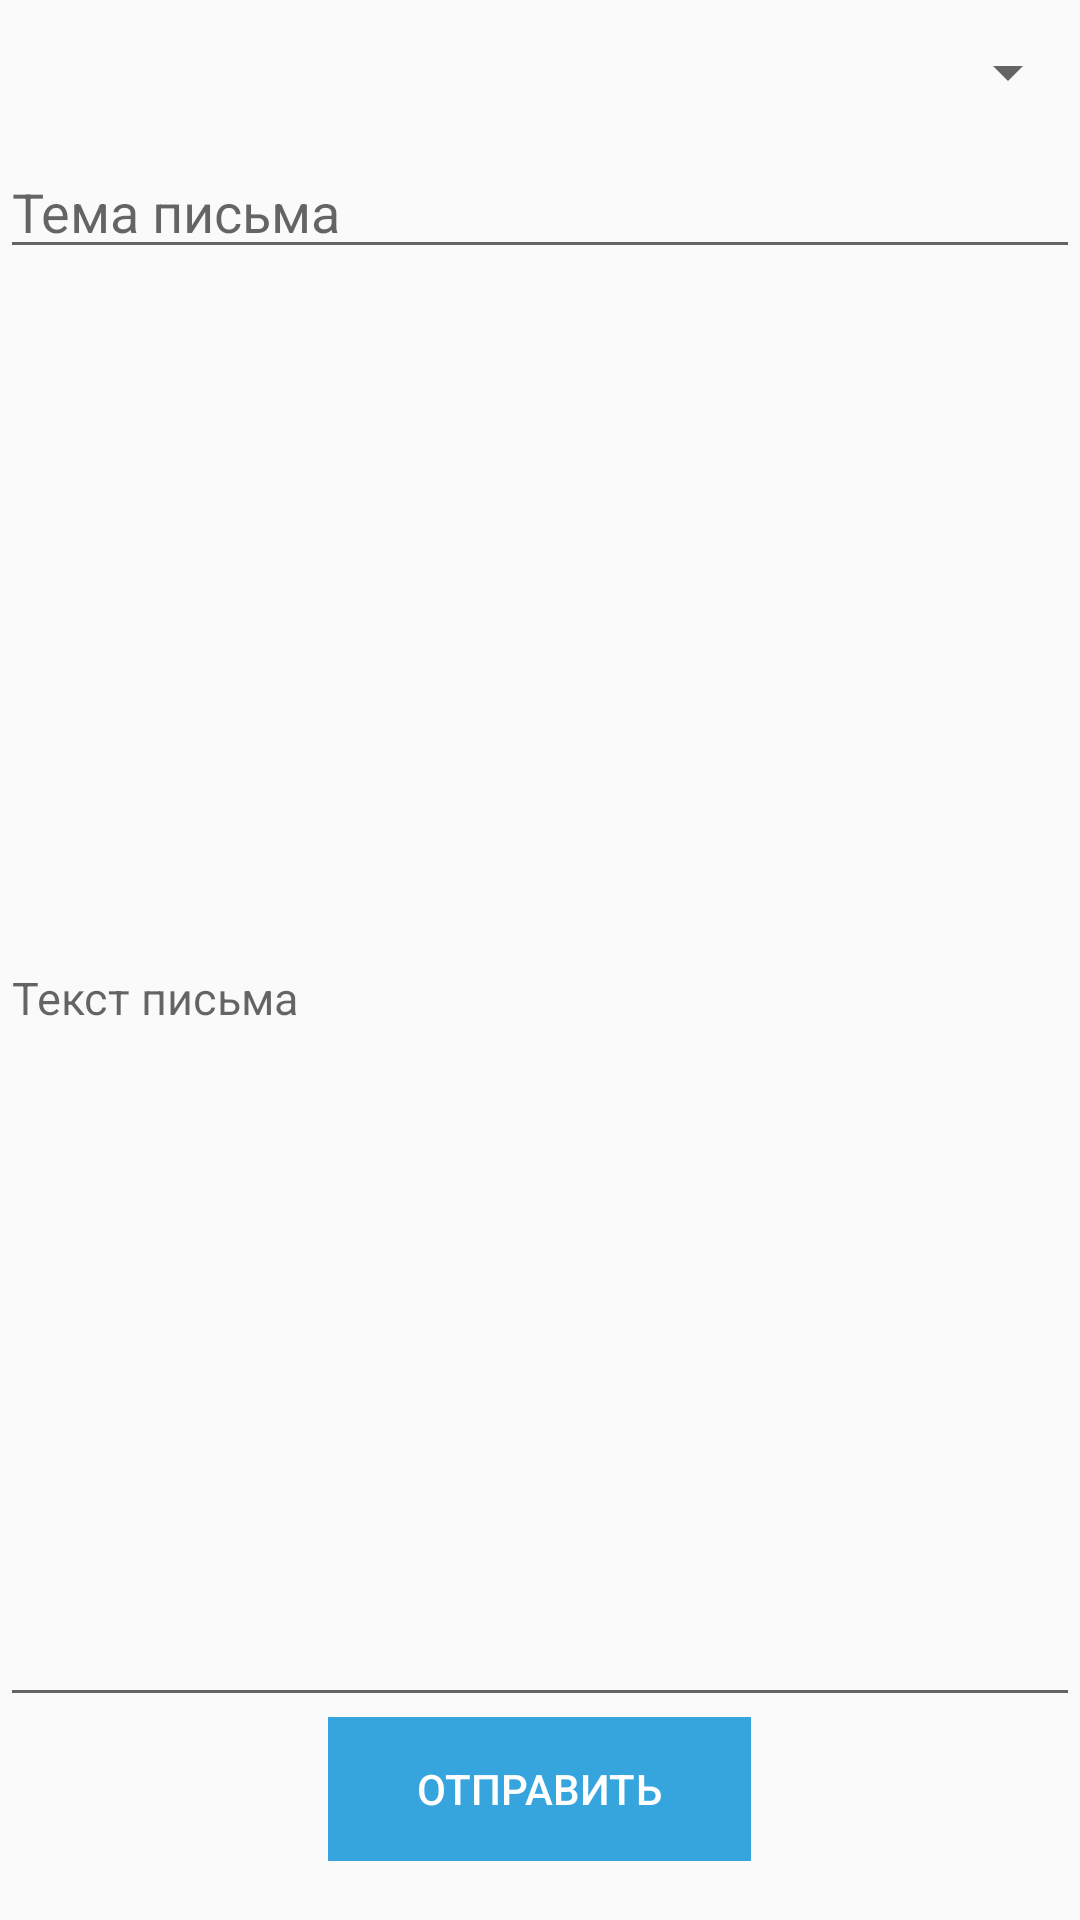

This screen was rendered from an Android layout file. Write that file and the resources it references.
<!-- AndroidManifest.xml: application theme AppTheme -->
<!-- res/layout/fragment_add_message.xml -->
<?xml version="1.0" encoding="utf-8"?>
<LinearLayout xmlns:android="http://schemas.android.com/apk/res/android"
              android:orientation="vertical"
              android:layout_width="match_parent"
              android:layout_height="match_parent"
              android:weightSum="1">

    <Spinner
        android:layout_width="match_parent"
        android:layout_height="wrap_content"
        android:id="@+id/sUserId"
        android:layout_weight="0.05"/>
    <EditText
        android:layout_width="match_parent"
        android:layout_height="wrap_content"
        android:hint="@string/subject"
        android:id="@+id/etAddMessageSubject"/>
    <EditText
        android:hint="@string/content"
        android:textSize="15sp"

        android:layout_width="match_parent"
        android:layout_height="wrap_content"
        android:inputType="textMultiLine"
        android:ems="10"
        android:id="@+id/etAddMessage"
        android:layout_weight="0.91"/>

    <Button
        android:text="@string/btnAddMessage"
        android:layout_width="141dp"
        android:layout_gravity="center"
        android:textColor="#fff"
        android:background="@color/main__color_main"
        style="?android:attr/borderlessButtonStyle"
        android:layout_height="wrap_content"
        android:id="@+id/btnAddMessage"/>
</LinearLayout>
<!-- resources referenced by this layout -->
<resources>
  <color name="main__color_main">#37A5DD</color>
  <string name="btnAddMessage">Отправить</string>
  <string name="content">Текст письма</string>
  <string name="subject">Тема письма</string>
  <style name="AppTheme" parent="Theme.AppCompat.Light">
          
          <item name="colorPrimary">@color/colorPrimary</item>
          <item name="colorPrimaryDark">@color/colorPrimaryDark</item>
          <item name="colorAccent">@color/backgroundMessage</item>
          
          
          <item name="drawerArrowStyle">@style/MyDrawerArrowToggle</item>
  
      </style>
  <color name="colorPrimary">#3F51B5</color>
  <color name="colorPrimaryDark">#303F9F</color>
  <color name="backgroundMessage">#5B9BD5</color>
  <style name="MyDrawerArrowToggle" parent="Widget.AppCompat.DrawerArrowToggle">
          <item name="color">#fff</item>
      </style>
</resources>
